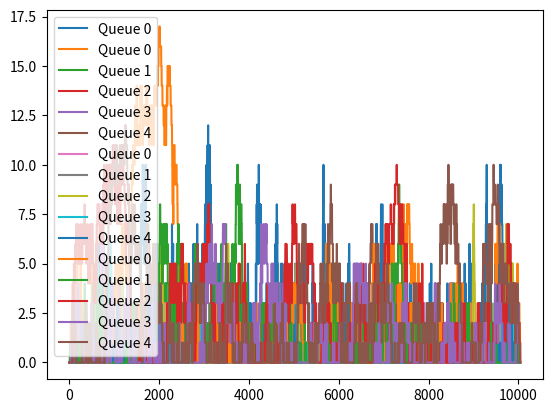

Source code (Python):
# Interface
import random

import matplotlib.pyplot as plt


class Scenario:
    queues = []
    stations = []

    def __init__(self) -> None:
        self.stations = [0 for i in range(5)]

    def add_job(self, job_time):
        pass

    def get_job(self, station_num) -> int:
        pass

    def tick(self):
        for i in range(len(self.stations)):
            if self.stations[i]:
                self.stations[i] -= 1  # tick the time for the service job down

            if self.stations[i] == 0 and not self.is_empty():  # if the station is empty now pull from the queue
                job = self.get_job(i)
                if job:
                    self.stations[i] = job

    def is_empty(self) -> bool:
        for q in range(len(self.queues)):
            if len(self.queues[q]):  # if any of the queues have something in them
                return False
        return True


class SingleQueue(Scenario):
    def __init__(self):
        super().__init__()
        self.queues = [[]]  # single queue

    def add_job(self, job_time):
        self.queues[0].insert(0, job_time)

    def get_job(self, station_num) -> int:
        return self.queues[0].pop()


class RoundRobinQueue(Scenario):
    robin_num = 0

    def __init__(self):
        super().__init__()
        self.queues = [[] for i in range(5)]

    def add_job(self, job_time):
        self.queues[self.robin_num].insert(0, job_time)
        self.robin_num = (self.robin_num + 1) % 5  # increment and set to next queue

    def get_job(self, station_num) -> int:
        if len(self.queues[station_num]):
            return self.queues[station_num].pop()

        return 0


class ShortestQueue(Scenario):

    def __init__(self):
        super().__init__()
        self.queues = [[] for i in range(5)]

    def add_job(self, job_time):
        s_idx = self.queues.index(min(self.queues))  # find the smallest queue
        self.queues[s_idx].insert(0, job_time)

    def get_job(self, station_num) -> int:
        if len(self.queues[station_num]):
            return self.queues[station_num].pop()
        return 0


class RandomQueue(Scenario):

    def __init__(self):
        super().__init__()
        self.queues = [[] for i in range(5)]

    def add_job(self, job_time):
        s_idx = random.randrange(0, len(self.queues))
        self.queues[s_idx].insert(0, job_time)

    def get_job(self, station_num) -> int:
        if len(self.queues[station_num]):
            return self.queues[station_num].pop()
        return 0


def simulate(A: int, S: int, D: int, test: Scenario) -> (list, Scenario):
    stats = {
        'size': [[] for i in range(len(test.queues))],
        'tick_count': 0,
        'busy': [[] for i in range(len(test.stations))],
        'avg_wait': None
    }

    while D or not test.is_empty():
        if random.randint(1, A) == A and D:
            test.add_job(random.randint(1, S))

        test.tick()

        if D > 0:
            D -= 1

        stats['tick_count'] += 1

        for q in range(len(test.queues)):
            stats['size'][q].append(len(test.queues[q]))


        for s in range(len(test.stations)):
            if test.stations[s] > 0:
                stats['busy'][s].append(1)

    items_in_system = 0
    for x in range(len(stats['size'])):
        items = 0
        for y in range(len(stats['size'][x])):
            items += stats['size'][x][y]
        items_in_system += items

    stats['avg_wait'] = items_in_system / stats['tick_count'] / A

    return stats, test


if __name__ == "__main__":
    A = 4
    S = 8 * A  # S >> 5*A
    D = 10000  # number of iterations, minutes

    sim_stats = {
        'single': {},
        'rr': {},
        'short': {}
    }

    # single queue simulation
    single = SingleQueue()
    stats, _ = simulate(A, S, D, single)
    sim_stats['single'] = stats
    for q in range(len(sim_stats['single']['size'])):
        ts = plt.plot(sim_stats['single']['size'][q], label='Queue %d' % q)
    print(stats['avg_wait'])

    # show plot
    plt.legend()
    plt.show()

    # round robing queue
    rr = RoundRobinQueue()
    stats, _ = simulate(A, S, D, rr)
    sim_stats['rr'] = stats
    for q in range(len(sim_stats['rr']['size'])):
        ts = plt.plot(sim_stats['rr']['size'][q], label='Queue %d' % q)
    print(stats['avg_wait'])

    # show plot
    plt.legend()
    plt.show()

    # shortest queue
    short = ShortestQueue()
    stats, _ = simulate(A, S, D, short)
    sim_stats['short'] = stats
    for q in range(len(sim_stats['short']['size'])):
        ts = plt.plot(sim_stats['short']['size'][q], label='Queue %d' % q)
    print(stats['avg_wait'])

    # show plot
    plt.legend()
    plt.show()

    # random queue
    rand = RandomQueue()
    stats, _ = simulate(A, S, D, rand)
    sim_stats['rand'] = stats
    for q in range(len(sim_stats['rand']['size'])):
        ts = plt.plot(sim_stats['rand']['size'][q], label='Queue %d' % q)
    print(stats['avg_wait'])

    # show plot
    plt.legend()
    plt.show()
